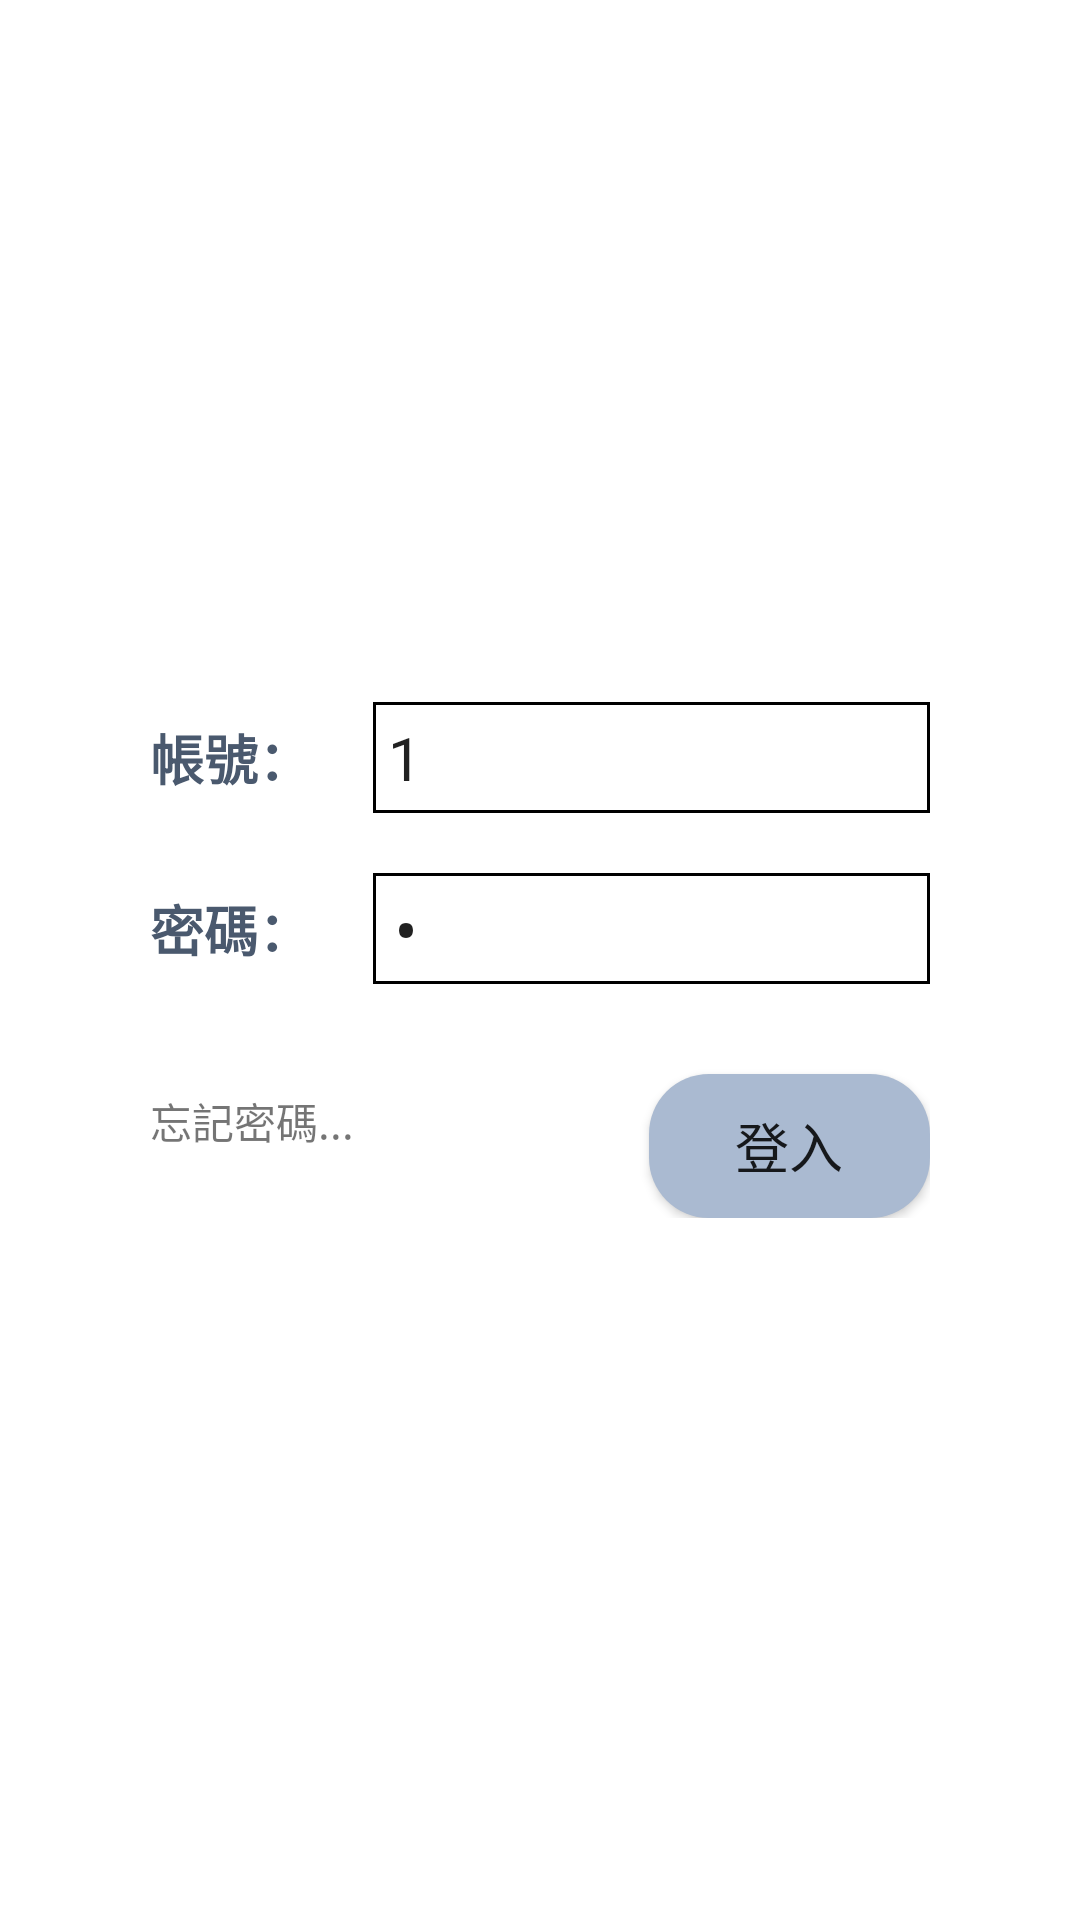

Produce the Android XML layout that renders to this screen, including the resource entries it uses.
<!-- AndroidManifest.xml: activity theme AppTheme -->
<!-- res/layout/activity_main.xml -->
<?xml version="1.0" encoding="utf-8"?>

<RelativeLayout xmlns:android="http://schemas.android.com/apk/res/android"
    xmlns:app="http://schemas.android.com/apk/res-auto"
    android:layout_width="match_parent"
    android:layout_height="match_parent"
    android:background="#ffffff">

    <LinearLayout
        android:layout_width="match_parent"
        android:layout_height="wrap_content"
        android:layout_above="@+id/main"
        android:layout_marginLeft="50dp"
        android:layout_marginRight="50dp"
        android:orientation="vertical">

        <ImageView
            android:id="@+id/imageView3"
            android:layout_width="100dp"
            android:layout_height="100dp"
            android:layout_gravity="center"
            android:layout_marginBottom="10dp"
            android:scaleType="fitXY"
            app:srcCompat="@drawable/login" />

        <ImageView
            android:id="@+id/imageView4"
            android:layout_width="match_parent"
            android:layout_height="10dp"
            android:layout_gravity="center"
            android:layout_marginBottom="20dp"
            android:scaleType="fitXY"
            app:srcCompat="@drawable/line" />
    </LinearLayout>

    <LinearLayout
        android:id="@+id/main"
        android:layout_width="match_parent"
        android:layout_height="wrap_content"
        android:layout_centerInParent="true"
        android:layout_marginLeft="50dp"
        android:layout_marginRight="50dp"
        android:orientation="vertical">


        <LinearLayout
            android:layout_width="match_parent"
            android:layout_height="wrap_content"
            android:layout_marginBottom="20dp"
            android:orientation="horizontal">

            <TextView
                android:id="@+id/textView"
                android:layout_width="match_parent"
                android:layout_height="wrap_content"
                android:layout_weight="1"
                android:text="帳號："
                android:textColor="#4a596e"
                android:textSize="18dp"
                android:textStyle="bold" />

            <EditText
                android:id="@+id/ID"
                android:layout_width="match_parent"
                android:layout_height="wrap_content"
                android:layout_weight="0.4"
                android:background="@drawable/textview_frame"
                android:inputType="number"
                android:text="1"
                android:textSize="20dp" />
        </LinearLayout>

        <LinearLayout
            android:layout_width="match_parent"
            android:layout_height="wrap_content"
            android:layout_marginBottom="20dp"
            android:orientation="horizontal">

            <TextView
                android:id="@+id/textView2"
                android:layout_width="match_parent"
                android:layout_height="wrap_content"
                android:layout_weight="1"
                android:text="密碼："
                android:textColor="#4a596e"
                android:textSize="18dp"
                android:textStyle="bold" />

            <EditText
                android:id="@+id/Password"
                android:layout_width="match_parent"
                android:layout_height="wrap_content"
                android:layout_weight="0.4"
                android:background="@drawable/textview_frame"

                android:inputType="textPassword"
                android:text="1"
                android:textSize="20dp" />
        </LinearLayout>

        <LinearLayout
            android:id="@+id/linearLayout3"
            android:layout_width="match_parent"
            android:layout_height="wrap_content"
            android:orientation="horizontal">


            <TextView
                android:id="@+id/forget"
                android:layout_width="wrap_content"
                android:layout_height="wrap_content"
                android:layout_weight="1"
                android:text="忘記密碼..." />

            <Space
                android:layout_width="wrap_content"
                android:layout_height="wrap_content"
                android:layout_weight="8" />

            <Button
                android:id="@+id/sign_in"
                android:layout_width="wrap_content"
                android:layout_height="wrap_content"
                android:layout_marginTop="10dp"
                android:layout_weight="0.5"
                android:background="@drawable/button_blue"
                android:text="登入"
                android:textSize="18dp" />

        </LinearLayout>

    </LinearLayout>


    <LinearLayout
        android:id="@+id/Bar_layout"
        android:layout_width="150dp"
        android:layout_height="80dp"
        android:layout_centerInParent="true"
        android:background="@drawable/button_blue"
        android:orientation="horizontal"
        android:visibility="invisible">

        <ProgressBar
            android:id="@+id/progressBar"
            style="?android:attr/progressBarStyle"
            android:layout_width="wrap_content"
            android:layout_height="wrap_content"
            android:layout_gravity="center"
            android:layout_weight="1"
            android:theme="@style/ProgressTheme"
            android:visibility="invisible" />

        <TextView
            android:id="@+id/message"
            android:layout_width="wrap_content"
            android:layout_height="wrap_content"
            android:layout_gravity="center"
            android:layout_weight="1"
            android:text="載入中..."
            android:textColor="#000000"
            android:textSize="20sp"
            android:visibility="invisible" />
    </LinearLayout>

</RelativeLayout>
<!-- resources referenced by this layout -->
<resources>
  <!-- drawable button_blue (drawable) -->
  <?xml version="1.0" encoding="utf-8"?>
  
  <selector xmlns:android="http://schemas.android.com/apk/res/android">
  <item android:drawable="@drawable/button_blue_on" android:state_pressed="false"/>
  <item android:drawable="@drawable/button_blue_down" android:state_pressed="true"/>
  </selector>
  <!-- drawable line: png bitmap (drawable, 24029 bytes) -->
  <!-- drawable login: png bitmap (drawable, 37011 bytes) -->
  <!-- drawable textview_frame (drawable) -->
  <?xml version="1.0" encoding="utf-8"?>
  
  <shape xmlns:android="http://schemas.android.com/apk/res/android">
  
      <padding
          android:bottom="5dp"
          android:left="5dp"
          android:top="5dp"
          android:right="5dp"/>
      <stroke
          android:width="1dp"
          android:color="#000000" /> 
  </shape>
  <style name="ProgressTheme" parent="Widget.AppCompat.ProgressBar">
          
          <item name="colorAccent">#000000</item>
          <item name="android:backgroundDimEnabled">true</item>
      </style>
  <style name="AppTheme" parent="Theme.AppCompat.Light.DarkActionBar">
          
          <item name="colorPrimary">#CCDDFF</item>
          <item name="titleTextColor">#FF0000</item>
          <item name="colorPrimaryDark">#000000</item>
          <item name="colorAccent">@color/colorAccent</item>
          <item name="colorBackgroundFloating">#FFFFFF</item>
      </style>
  <!-- drawable button_blue_on (drawable) -->
  <?xml version="1.0" encoding="utf-8"?>
  
  <shape xmlns:android="http://schemas.android.com/apk/res/android" >
  
      <solid android:color="#AABAD1" />
      <corners android:radius="20dip"/>
      <padding android:left="0dp"
          android:top="0dp"
          android:right="0dp"
          android:bottom="0dp" />
  
  </shape>
  <!-- drawable button_blue_down (drawable) -->
  <?xml version="1.0" encoding="utf-8"?>
  
  <shape xmlns:android="http://schemas.android.com/apk/res/android" >
  
      <solid android:color="#4b637f" />
      <corners android:radius="20dip"/>
      <padding android:left="0dp"
          android:top="0dp"
          android:right="0dp"
          android:bottom="0dp" />
  
  </shape>
  <!-- not gathered from this repository: default colours our renderer supplied (Android Studio template values) -->
  <color name="colorAccent">#FF03DAC5</color>
</resources>
